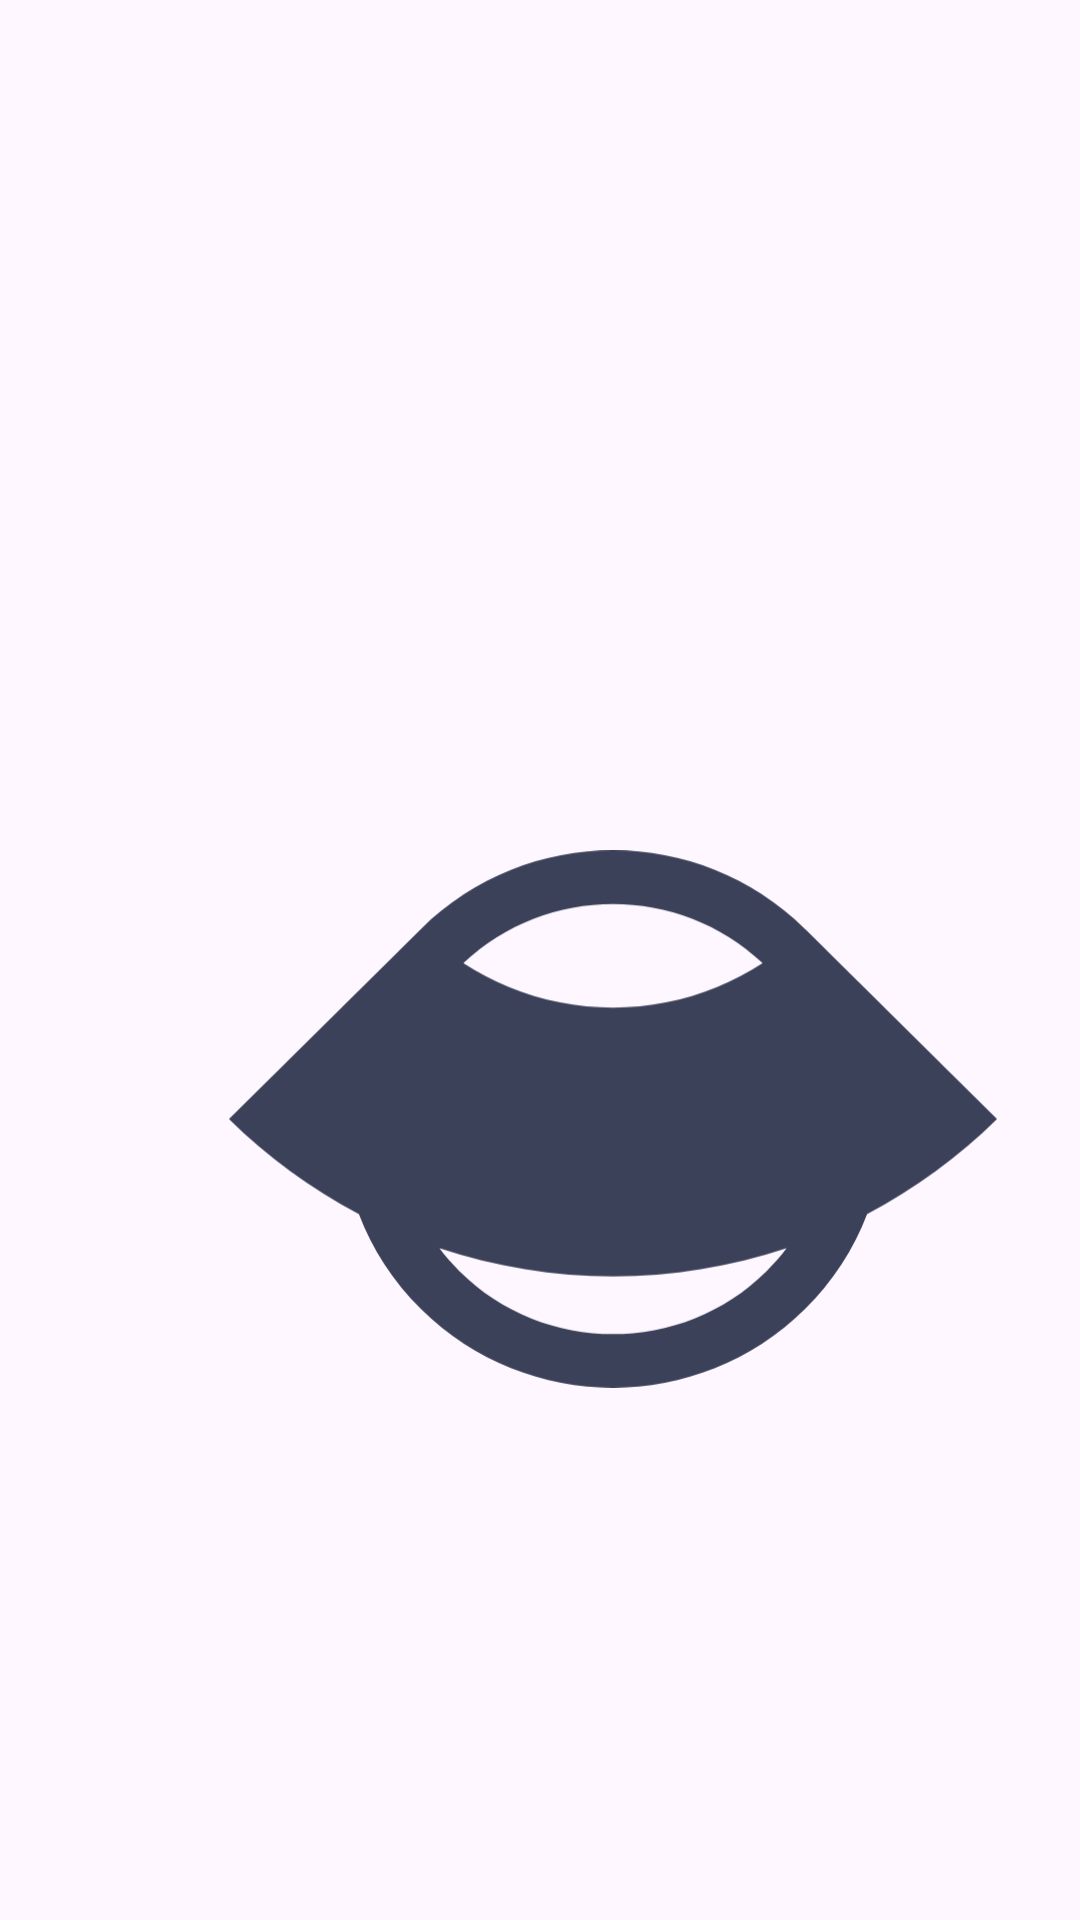

This screen was rendered from an Android layout file. Write that file and the resources it references.
<!-- AndroidManifest.xml: application theme Theme._2FA_dhjetor_12 -->
<!-- res/layout/activity_main.xml -->
<?xml version="1.0" encoding="utf-8"?>
<androidx.constraintlayout.widget.ConstraintLayout xmlns:android="http://schemas.android.com/apk/res/android"
    xmlns:app="http://schemas.android.com/apk/res-auto"
    xmlns:tools="http://schemas.android.com/tools"
    android:id="@+id/main"
    android:layout_width="match_parent"
    android:layout_height="match_parent"
    tools:context=".MainActivity">

    <LinearLayout
        android:layout_width="409dp"
        android:layout_height="729dp"
        android:orientation="vertical"
        tools:layout_editor_absoluteX="1dp"
        tools:layout_editor_absoluteY="1dp"
        tools:ignore="MissingConstraints">

        <ImageView
            android:id="@+id/imageView"
            android:layout_width="256dp"
            android:layout_height="256dp"
            android:layout_gravity="center"
            android:layout_marginTop="245dp"
            app:srcCompat="@drawable/logo" />

    </LinearLayout>


</androidx.constraintlayout.widget.ConstraintLayout>
<!-- resources referenced by this layout -->
<resources>
  <!-- drawable logo (drawable) -->
  <vector xmlns:android="http://schemas.android.com/apk/res/android"
      android:width="40dp"
      android:height="28dp"
      android:viewportWidth="40"
      android:viewportHeight="28">
    <path
        android:pathData="M9.986,4.115L0,14C1.997,15.977 4.279,17.644 6.767,18.947C7.454,20.753 8.532,22.446 10,23.899C15.523,29.367 24.477,29.367 30,23.899C31.468,22.446 32.546,20.753 33.233,18.947C35.721,17.644 38.003,15.977 40,14L30.022,4.123C30.015,4.115 30.007,4.108 30,4.101C24.477,-1.367 15.523,-1.367 10,4.101C9.995,4.105 9.991,4.11 9.986,4.115ZM29.045,20.731C26.135,21.703 23.08,22.201 20,22.201C16.92,22.201 13.866,21.703 10.956,20.731C11.271,21.145 11.619,21.542 12,21.92C16.418,26.294 23.582,26.294 28,21.92C28.381,21.542 28.729,21.145 29.045,20.731ZM12.205,5.882C12.955,6.373 13.753,6.793 14.588,7.135C16.304,7.839 18.143,8.201 20,8.201C21.857,8.201 23.696,7.839 25.412,7.135C26.247,6.793 27.045,6.373 27.795,5.882C23.432,1.773 16.568,1.773 12.205,5.882Z"
        android:fillColor="#3B4158"
        android:fillType="evenOdd"/>
  </vector>
  <style name="Theme._2FA_dhjetor_12" parent="Base.Theme._2FA_dhjetor_12" />
  <style name="Base.Theme._2FA_dhjetor_12" parent="Theme.Material3.DayNight.NoActionBar">
          
          
      </style>
</resources>
